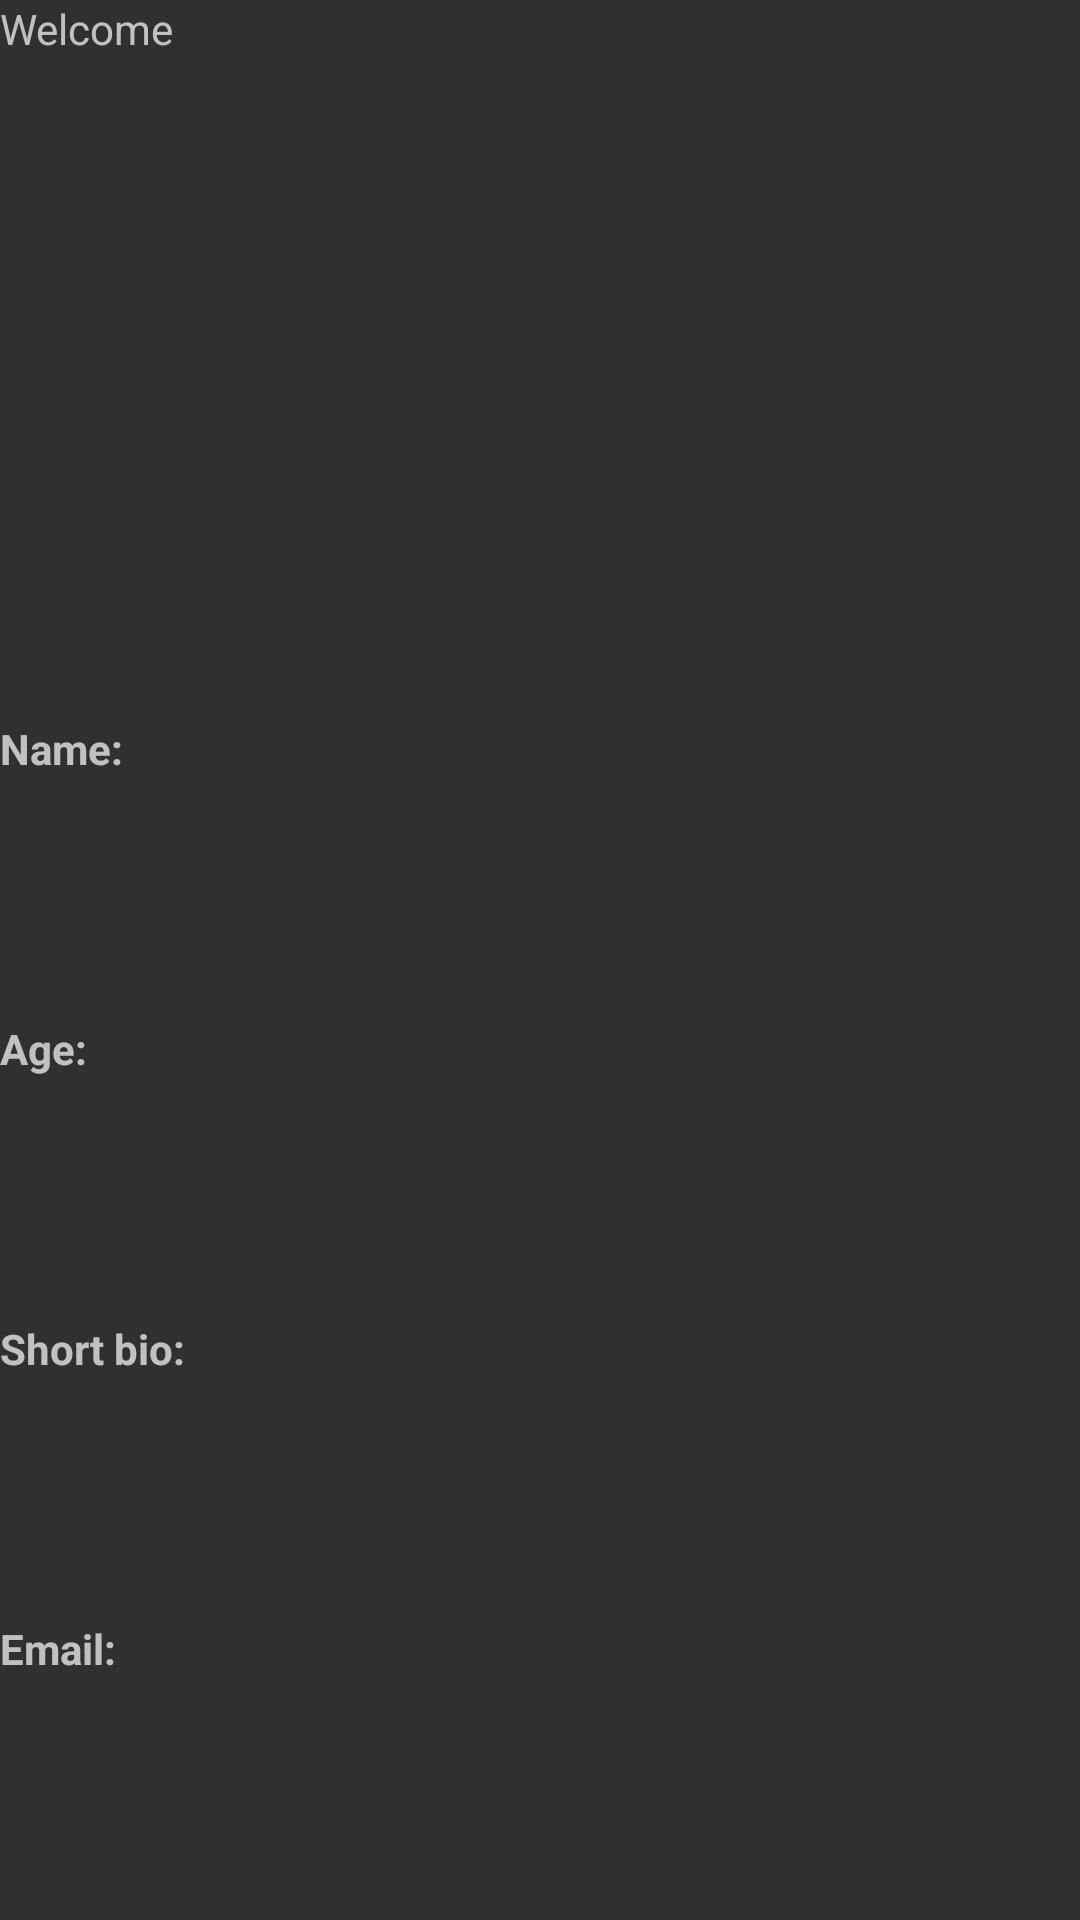

Here is an Android app screen rendered from its layout file. Give the layout XML and the strings, colors and styles it references.
<!-- AndroidManifest.xml: application theme AppTheme -->
<!-- res/layout/activity_showingprofile.xml -->
<?xml version="1.0" encoding="utf-8"?>
<LinearLayout xmlns:android="http://schemas.android.com/apk/res/android"
    xmlns:app="http://schemas.android.com/apk/res-auto"
    xmlns:tools="http://schemas.android.com/tools"
    android:layout_width="match_parent"
    android:layout_height="match_parent"
    android:orientation="vertical"
    tools:context="com.example.nico.first_laboratory_vers2.ShowingProfile">

    <TextView
        android:id="@+id/welcome"
        android:layout_width="match_parent"
        android:layout_height="wrap_content"
        android:layout_weight="0.1"
        android:text="Welcome"
        tools:layout_editor_absoluteX="105dp"
        tools:layout_editor_absoluteY="16dp" />

    <TextView
        android:id="@+id/name"
        android:layout_width="match_parent"
        android:layout_height="50dp"
        android:text="Name:"
        android:textStyle="bold"/>

    <TextView
        android:id="@+id/showname"
        android:layout_width="match_parent"
        android:layout_height="50dp" />

    <TextView
        android:id="@+id/age"
        android:layout_width="match_parent"
        android:layout_height="50dp"
        android:text="Age:"
        android:textStyle="bold"/>

    <TextView
        android:id="@+id/showage"
        android:layout_width="match_parent"
        android:layout_height="50dp" />

    <TextView
        android:id="@+id/bio"
        android:layout_width="match_parent"
        android:layout_height="50dp"
        android:text="Short bio:"
        android:textStyle="bold"/>

    <TextView
        android:id="@+id/showbio"
        android:layout_width="match_parent"
        android:layout_height="50dp"
        />
    <TextView
        android:id="@+id/email"
        android:layout_width="match_parent"
        android:layout_height="50dp"
        android:text="Email:"
        android:textStyle="bold"/>
    <TextView
        android:id="@+id/showemail"
        android:layout_width="match_parent"
        android:layout_height="50dp" />

</LinearLayout>
<!-- resources referenced by this layout -->
<resources>
  <style name="AppTheme" parent="Theme.AppCompat.NoActionBar">
          
          <item name="colorPrimary">#7FC2BC</item>
          <item name="colorPrimaryDark">#7FC2BC</item>
          <item name="colorAccent">@color/colorAccent</item>
      </style>
  <!-- not gathered from this repository: default colours our renderer supplied (Android Studio template values) -->
  <color name="colorAccent">#FF03DAC5</color>
</resources>
